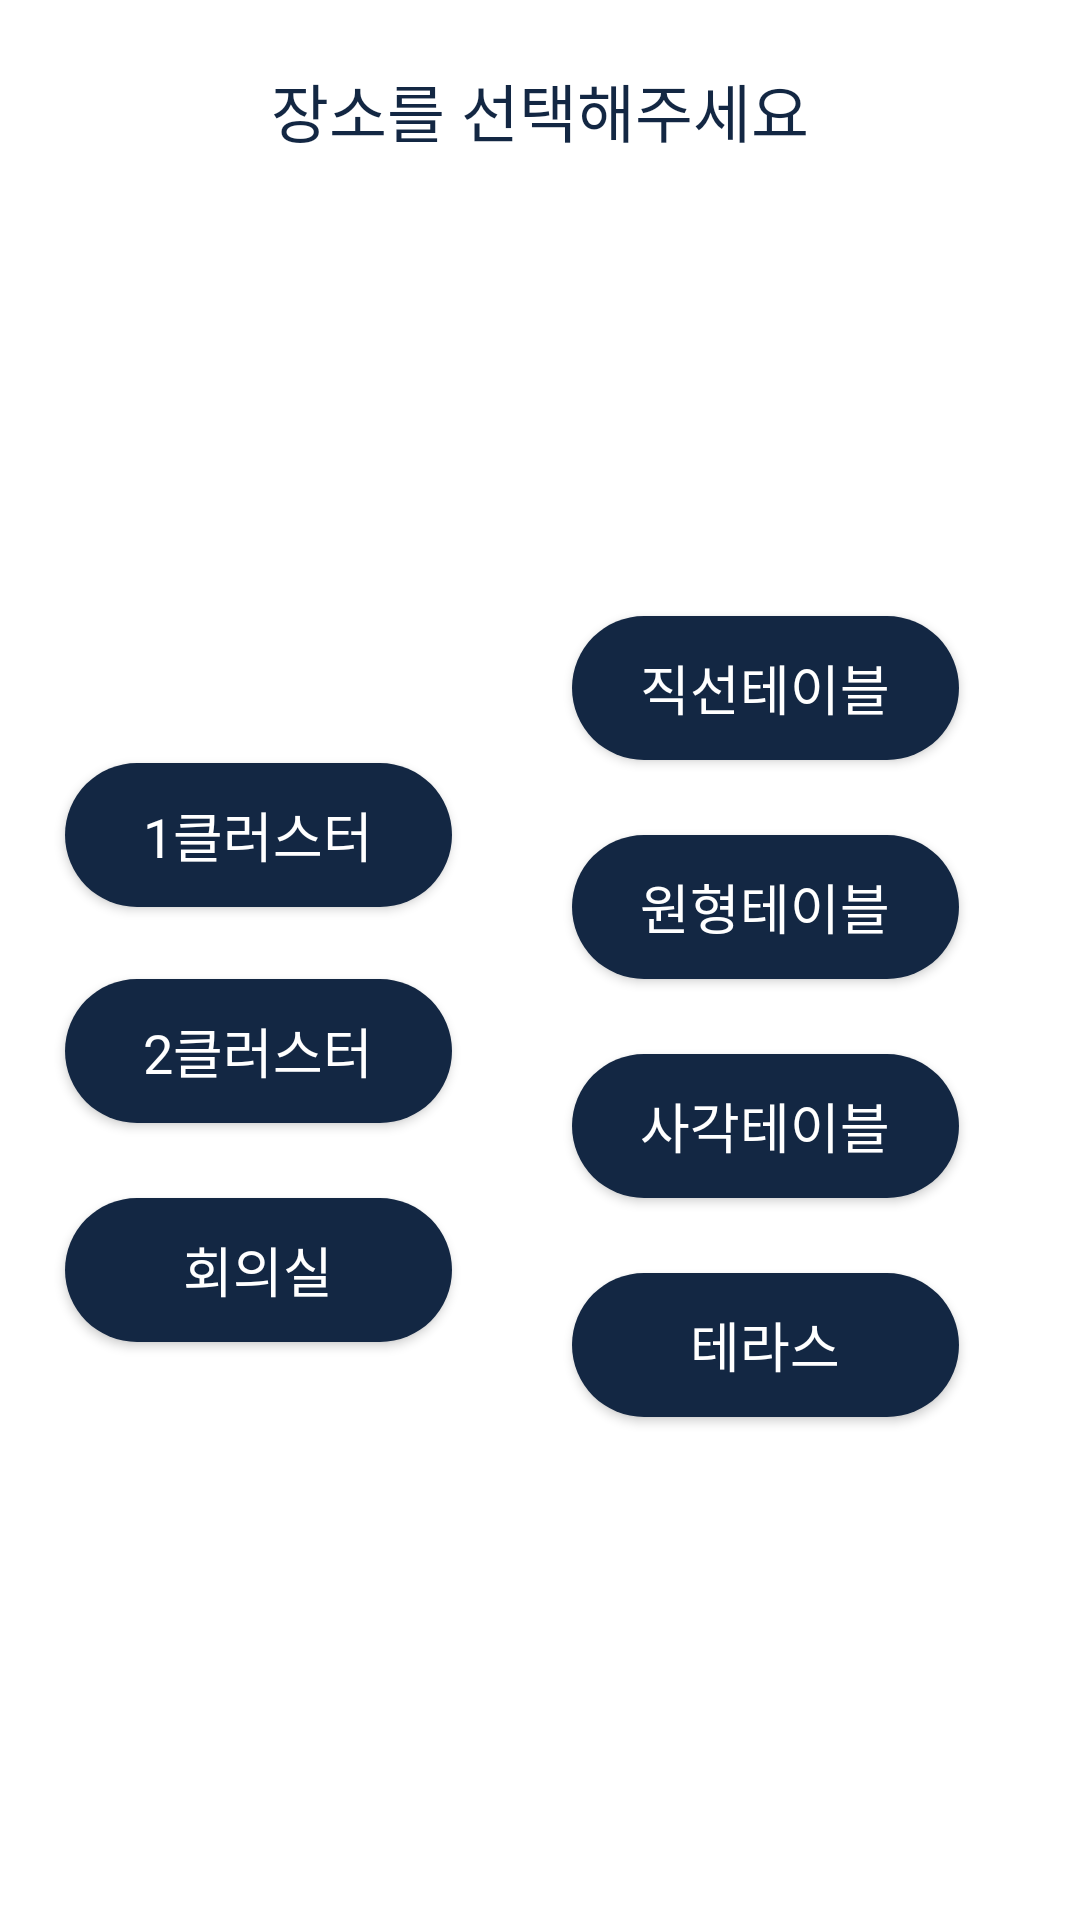

Write the Android layout XML for this screen, with the resource values it uses.
<!-- AndroidManifest.xml: application theme Theme.Where42Android -->
<!-- res/layout/activity_editseat2floor_popup.xml -->
<?xml version="1.0" encoding="utf-8"?>
<androidx.constraintlayout.widget.ConstraintLayout
    xmlns:android="http://schemas.android.com/apk/res/android"
    android:layout_width="@dimen/editstatus_layout_width"
    android:layout_height="@dimen/editseat1floor_height"
    android:background="@drawable/center_popup_background"
    xmlns:app="http://schemas.android.com/apk/res-auto">

    <TextView
        android:id="@+id/title"
        android:layout_width="wrap_content"
        android:layout_height="wrap_content"
        app:layout_constraintEnd_toEndOf="parent"
        app:layout_constraintTop_toTopOf="parent"
        app:layout_constraintStart_toStartOf="parent"
        android:text="장소를 선택해주세요"
        android:layout_marginTop="@dimen/profile_popup_layout_height_paddingTop"
        android:textColor="#132743"
        android:textSize="@dimen/create_group_button_textsize"
        android:fontFamily="@font/gmarketsans_bold" />


    <androidx.constraintlayout.widget.Guideline
        android:id="@+id/guideline_horizontal"
        android:layout_width="wrap_content"
        android:layout_height="wrap_content"
        android:orientation="horizontal"
        app:layout_constraintGuide_percent="0.51" />


    <androidx.constraintlayout.widget.Guideline
        android:id="@+id/guideline_vertical"
        android:layout_width="wrap_content"
        android:layout_height="wrap_content"
        android:orientation="vertical"
        app:layout_constraintGuide_percent="0.06" />

    <androidx.constraintlayout.widget.Guideline
        android:id="@+id/guideline_vertical2"
        android:layout_width="wrap_content"
        android:layout_height="wrap_content"
        android:orientation="vertical"
        app:layout_constraintGuide_percent="0.53" />



    <androidx.appcompat.widget.AppCompatButton
        android:layout_marginBottom="@dimen/newgroup_layout_padding_top"
        android:gravity="center"
        android:layout_width="@dimen/editseat2floor_button_width"
        android:layout_height="@dimen/layout_height_header"
        style="@style/RoundedButton"
        android:textSize="@dimen/groupname_textsize"
        android:textColor="@color/white"
        android:fontFamily="@font/gmarketsans_medium"
        android:id="@+id/btnFloor1"
        android:text="1클러스터"
        app:layout_constraintBottom_toTopOf="@id/btnFloor2"
        app:layout_constraintStart_toEndOf="@id/guideline_vertical"
        />

    <android.widget.Button

        android:id="@+id/btnFloor2"
        android:gravity="center"
        android:layout_width="@dimen/editseat2floor_button_width"
        android:layout_height="wrap_content"
        style="@style/RoundedButton"
        android:textSize="@dimen/groupname_textsize"
        android:textColor="@color/white"
        android:fontFamily="@font/gmarketsans_medium"
        android:text="2클러스터"
        app:layout_constraintStart_toEndOf="@id/guideline_vertical"
        app:layout_constraintTop_toBottomOf="@id/guideline_horizontal"
        />

    <android.widget.Button
        android:layout_marginTop="25dp"
        android:id="@+id/btnFloor3"
        android:gravity="center"
        android:layout_width="@dimen/editseat2floor_button_width"
        android:layout_height="wrap_content"
        style="@style/RoundedButton"
        android:textSize="@dimen/groupname_textsize"
        android:textColor="@color/white"
        android:fontFamily="@font/gmarketsans_medium"

        android:text="회의실"
        app:layout_constraintTop_toBottomOf="@id/btnFloor2"
        app:layout_constraintStart_toEndOf="@id/guideline_vertical"
        />

    <android.widget.Button
        android:layout_marginBottom="25dp"
        android:id="@+id/btnFloor4"
        android:gravity="center"
        android:layout_width="@dimen/editseat2floor_button_width"
        android:layout_height="wrap_content"
        style="@style/RoundedButton"
        android:textSize="@dimen/groupname_textsize"
        android:textColor="@color/white"
        android:fontFamily="@font/gmarketsans_medium"
        android:text="직선테이블"
        app:layout_constraintBottom_toTopOf="@id/btnFloor5"
        app:layout_constraintStart_toEndOf="@id/guideline_vertical2"
        />

    <android.widget.Button
        android:id="@+id/btnFloor5"
        android:gravity="center"
        android:layout_width="@dimen/editseat2floor_button_width"
        android:layout_height="wrap_content"
        style="@style/RoundedButton"
        android:textSize="@dimen/groupname_textsize"
        android:textColor="@color/white"
        android:fontFamily="@font/gmarketsans_medium"
        android:text="원형테이블"
        app:layout_constraintBottom_toTopOf="@id/guideline_horizontal"
        app:layout_constraintStart_toEndOf="@id/guideline_vertical2"
        />

    <android.widget.Button
        android:layout_marginTop="25dp"
        android:id="@+id/btnFloor6"
        android:gravity="center"
        android:layout_width="@dimen/editseat2floor_button_width"
        android:layout_height="wrap_content"
        style="@style/RoundedButton"
        android:textSize="@dimen/groupname_textsize"
        android:textColor="@color/white"
        android:fontFamily="@font/gmarketsans_medium"
        android:text="사각테이블"
        app:layout_constraintTop_toBottomOf="@id/btnFloor5"
        app:layout_constraintStart_toEndOf="@id/guideline_vertical2"
        />

    <android.widget.Button
        android:layout_marginTop="25dp"
        android:id="@+id/btnFloor7"
        android:gravity="center"
          android:layout_width="@dimen/editseat2floor_button_width"
        android:layout_height="wrap_content"
        style="@style/RoundedButton"
        android:textSize="@dimen/groupname_textsize"
        android:textColor="@color/white"
        android:fontFamily="@font/gmarketsans_medium"
        android:text="테라스"
        app:layout_constraintTop_toBottomOf="@id/btnFloor6"
        app:layout_constraintStart_toEndOf="@id/guideline_vertical2"
        />

</androidx.constraintlayout.widget.ConstraintLayout>
<!-- resources referenced by this layout -->
<resources>
  <color name="white">#FFFFFFFF</color>
  <dimen name="create_group_button_textsize">10.5sp</dimen>
  <dimen name="editseat1floor_height">207.375dp</dimen>
  <dimen name="editseat2floor_button_width">64.5dp</dimen>
  <dimen name="editstatus_layout_width">150dp</dimen>
  <dimen name="groupname_textsize">9sp</dimen>
  <dimen name="layout_height_header">24dp</dimen>
  <dimen name="newgroup_layout_padding_top">12dp</dimen>
  <dimen name="profile_popup_layout_height_paddingTop">10.5dp</dimen>
  <!-- drawable center_popup_background (drawable) -->
  <?xml version="1.0" encoding="utf-8"?>
  <shape xmlns:android="http://schemas.android.com/apk/res/android"
      android:shape="rectangle">
  
  
  
  
      <solid android:color="@color/white"/>
  
      <corners android:radius="10dp"/>
  </shape>
  <style name="RoundedButton">
          <item name="android:background">@drawable/setting_button_style</item>
          <item name="android:textColor">#FFFFFF</item>
      </style>
  <style name="Theme.Where42Android" parent="Base.Theme.Where42Android" />
  <!-- drawable setting_button_style (drawable) -->
  <shape xmlns:android="http://schemas.android.com/apk/res/android"
      android:shape="rectangle">
      <solid android:color="#132743" /> 
      <corners android:radius="70dp" /> 
  </shape>
  <style name="Base.Theme.Where42Android" parent="Theme.Material3.DayNight.NoActionBar">
          
          
          <item name="android:windowBackground">@color/white</item>
      </style>
</resources>
